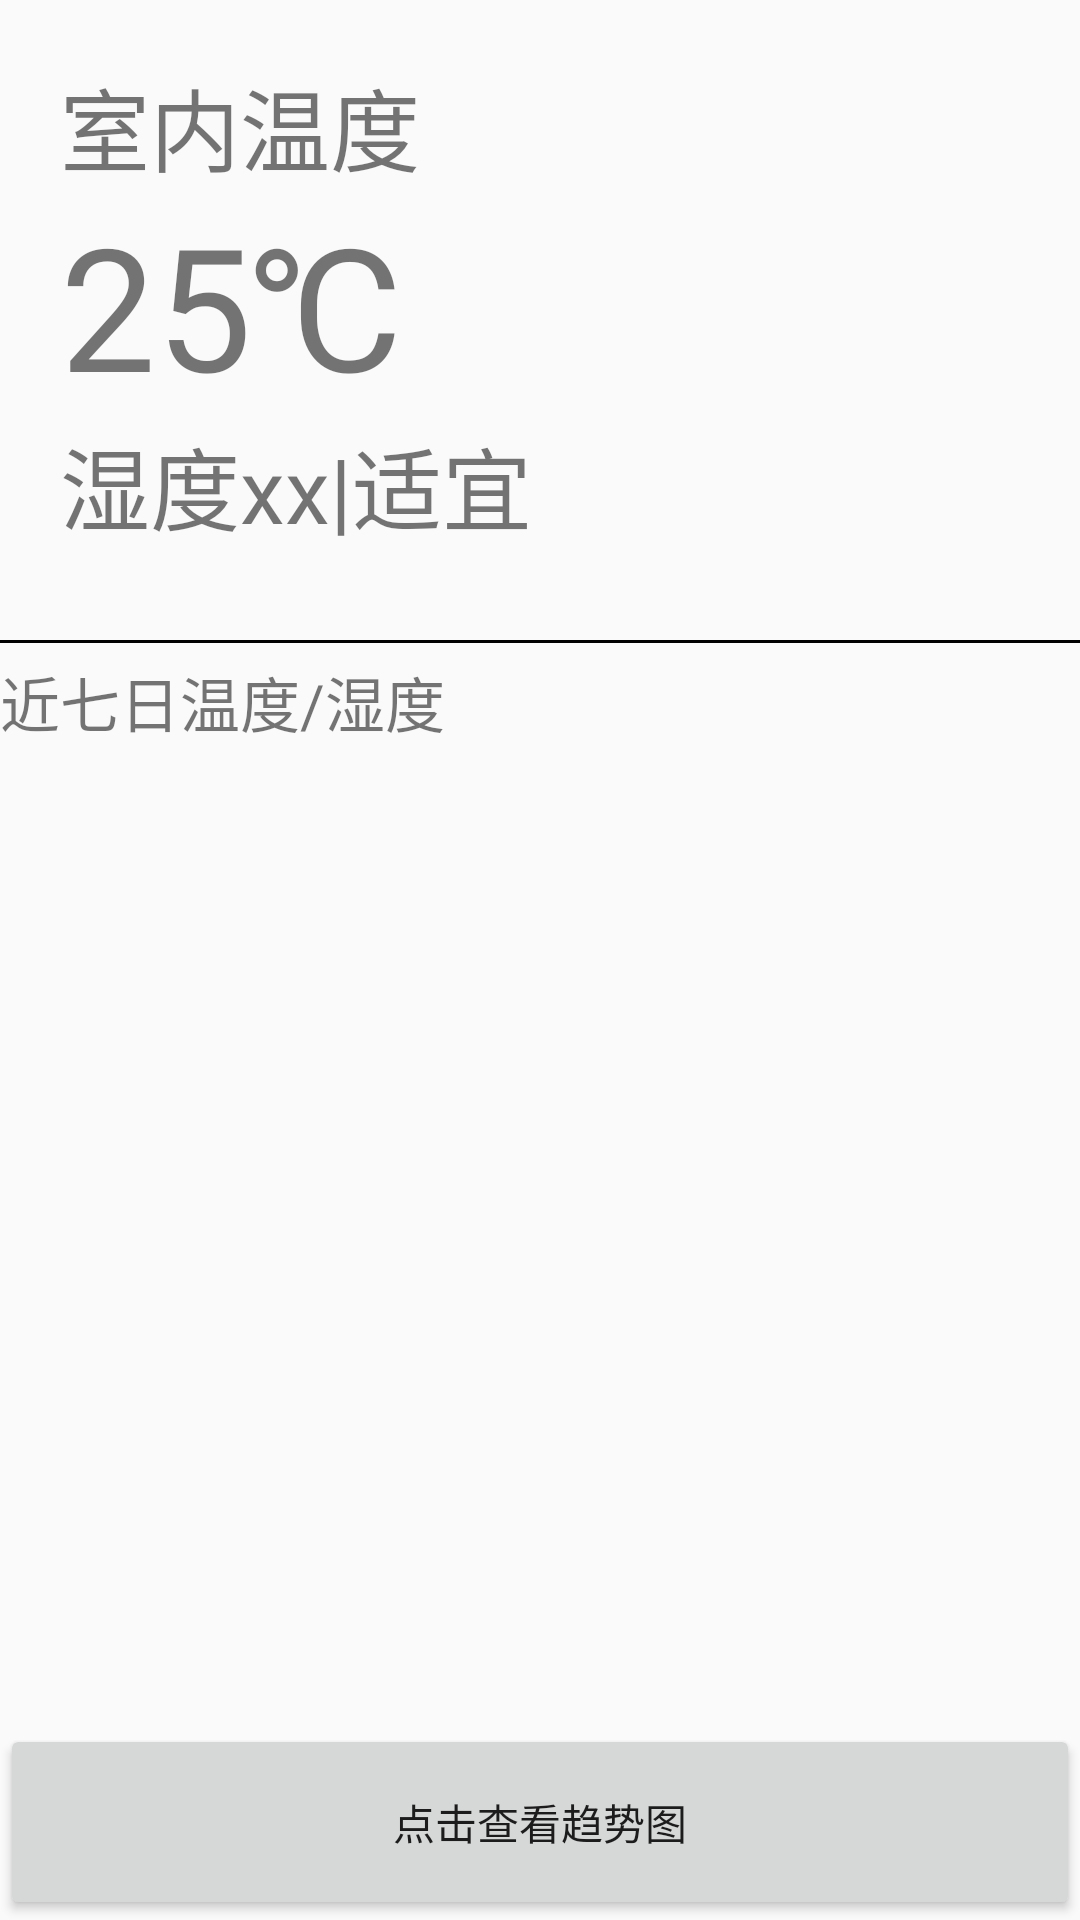

Produce the Android XML layout that renders to this screen, including the resource entries it uses.
<!-- AndroidManifest.xml: application theme AppTheme -->
<!-- res/layout/fragment_home.xml -->
<?xml version="1.0" encoding="utf-8"?>

<LinearLayout xmlns:android="http://schemas.android.com/apk/res/android"
    android:orientation="vertical" android:layout_width="match_parent"
    android:layout_height="match_parent">

    <RelativeLayout
        android:id="@+id/current_info"
        android:layout_width="wrap_content"
        android:layout_height="wrap_content"
        android:layout_margin="20dp">

        <TextView
            android:id="@+id/indoor_temp"
            android:layout_width="wrap_content"
            android:layout_height="wrap_content"
            android:text="@string/indoor_temp"
            android:textSize="30sp"/>
        <TextView
            android:id="@+id/indoor_temp_num"
            android:layout_width="wrap_content"
            android:layout_height="wrap_content"
            android:text="@string/indoor_temp_num"
            android:layout_below="@id/indoor_temp"
            android:textSize="57sp"/>
        <TextView
            android:id="@+id/humidity"
            android:layout_width="wrap_content"
            android:layout_height="wrap_content"
            android:text="@string/humidity"
            android:layout_below="@id/indoor_temp_num"
            android:textSize="30sp"/>
    </RelativeLayout>
    <View
        android:id="@+id/separate"
        android:layout_width="match_parent"
        android:layout_height="1dp"
        android:layout_marginTop="10dp"
        android:background="@color/black"/>

    <TextView
        android:layout_marginTop="5dp"
        android:layout_width="wrap_content"
        android:layout_height="wrap_content"
        android:text="@string/recent_temp"
        android:textSize="20sp"/>
    <ListView
        android:id="@+id/list_view"
        android:layout_width="match_parent"
        android:layout_height="0dp"
        android:layout_weight="5"
        android:scrollbars="vertical"
        android:stackFromBottom="false"
        android:transcriptMode="disabled"
        />
    <Button
        android:id="@+id/chart_btn"
        android:layout_width="match_parent"
        android:layout_height="0dp"
        android:layout_weight="1"
        android:text="@string/recent_excel_btn"/>
</LinearLayout>
<!-- resources referenced by this layout -->
<resources>
  <color name="black">#000000</color>
  <string name="humidity">湿度xx|适宜</string>
  <string name="indoor_temp">室内温度</string>
  <string name="indoor_temp_num">25℃</string>
  <string name="recent_excel_btn">点击查看趋势图</string>
  <string name="recent_temp">近七日温度/湿度</string>
  <style name="AppTheme" parent="Theme.AppCompat.Light.DarkActionBar">
          
          <item name="colorPrimary">@color/colorPrimary</item>
          <item name="colorPrimaryDark">@color/colorPrimaryDark</item>
          <item name="colorAccent">@color/colorAccent</item>
      </style>
  <color name="colorPrimary">#3F51B5</color>
  <color name="colorPrimaryDark">#303F9F</color>
  <color name="colorAccent">#FF4081</color>
</resources>
